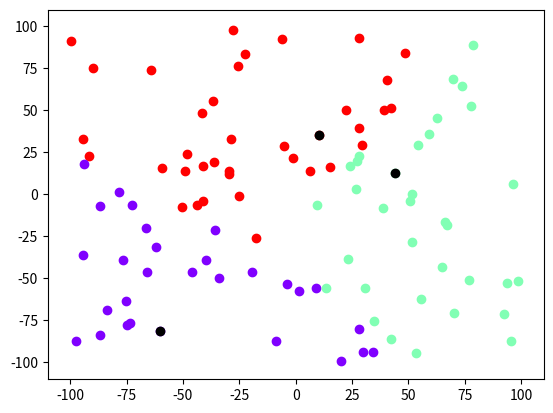
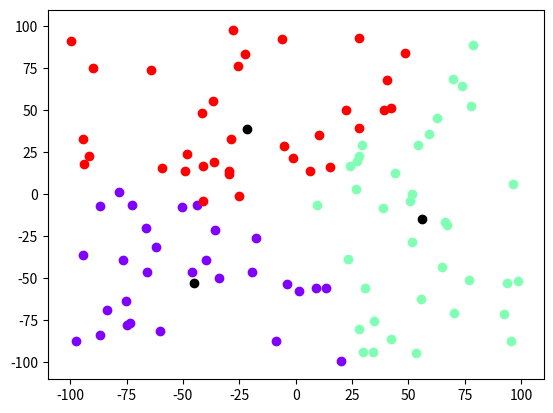
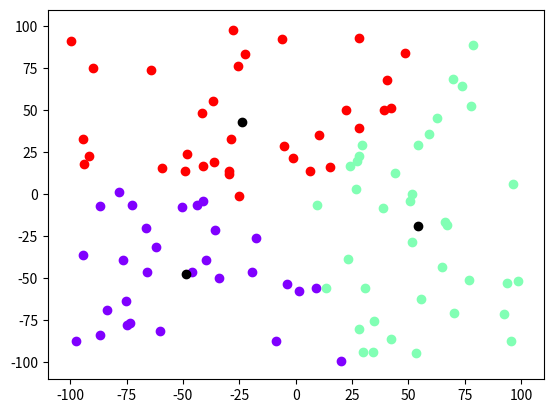
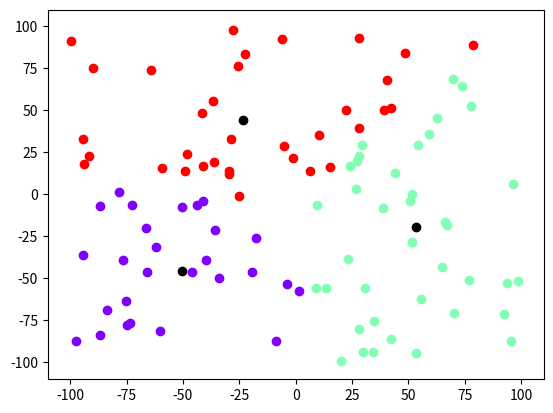
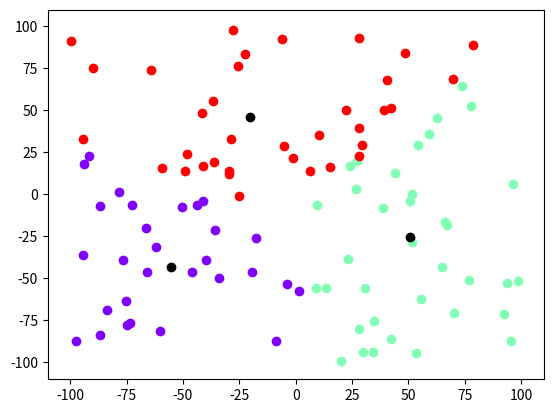
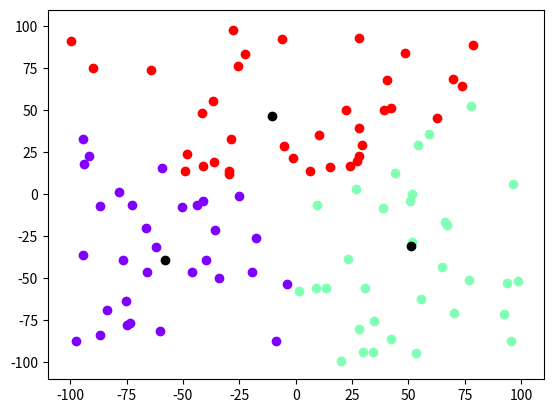
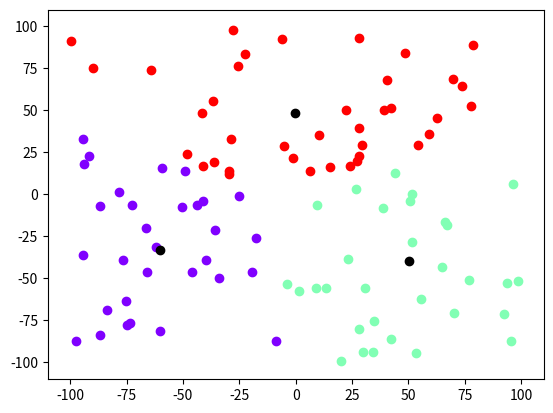
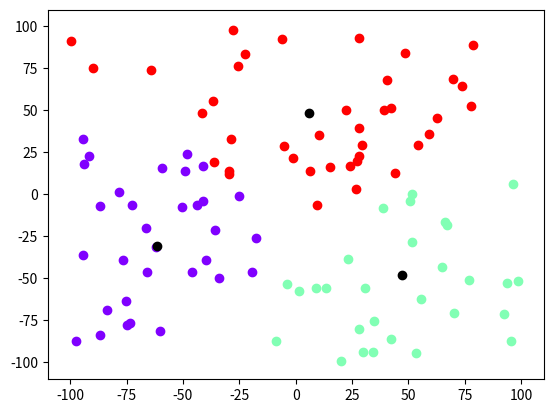
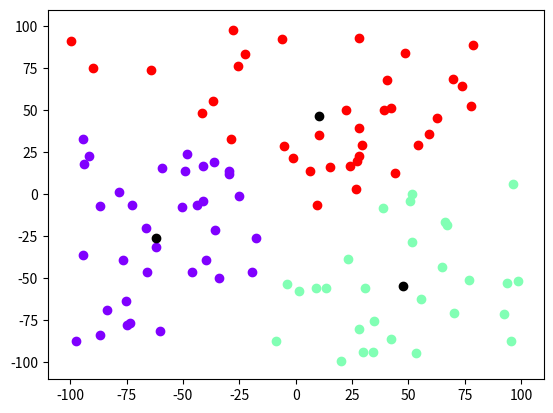
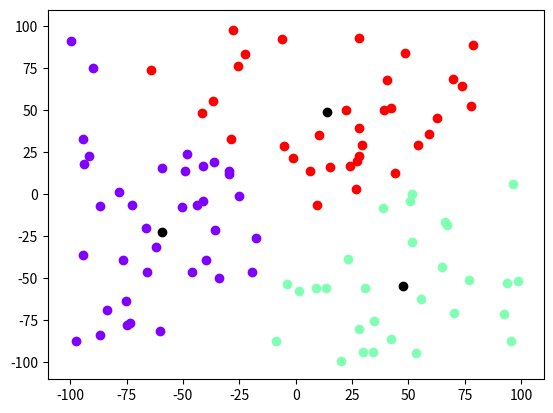
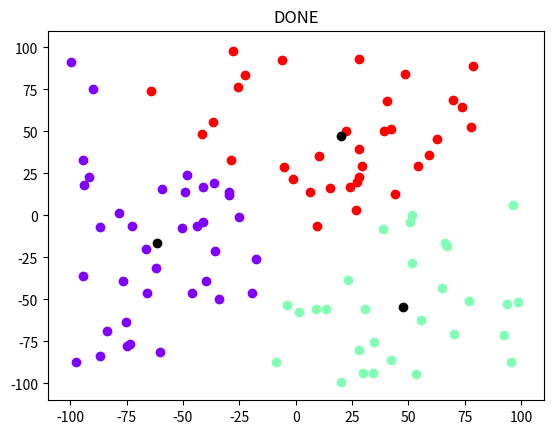

Here is the Python script that generated these plots, in order:
import matplotlib.pyplot as plt
import matplotlib.cm as cm
import math
import numpy as np
import random
import sys

validArgs = {"--numPoints" : 0, "--low" : 1, "--high" : 2, "--numCentroids" : 3, "--threshold" : 4}
centroids = {}
prevNum = set()
NUM_POINTS = 100
LO_VAL = -100.0
HIGH_VAL = 100.0
NUM_CENTROIDS = 3
THRESHOLD = 1

def RepresentsInt(s):
    try: 
        return int(s)
    except ValueError:
        sys.exit("Arg expects an int")

def RepresentsFloat(s):
    try: 
        return float(s)
    except ValueError:
        sys.exit("Arg expects an float")

def createRandomPoints(numPoints, rangeNum):
	allPointsX = []
	allPointsY = []
	(lo, high) = rangeNum
	if( not (isinstance(lo, float) and isinstance(high, float)) ):
		sys.exit("Make sure range points are floats")



	if(not isinstance(numPoints, int)):
		sys.exit("numPoints should be an int")
	
	for i in range(0,numPoints):
		allPointsX.append(random.uniform(lo, high))
		allPointsY.append(random.uniform(lo, high))

	return allPointsX, allPointsY

def assignCentroidsAndUpdate(allPointsX, allPointsY, centroids):
	pointColorList = []
	newCentroids = []
	newCentroidValuesX = [0] * len(centroids)
	newCentroidValuesY = [0] * len(centroids)
	newCentroidValuesCount = [0] * len(centroids)
	for point in range(NUM_POINTS):
		pointColor = 0
		minValue = float("inf")
		for key, value in centroids.items():
			dist = getCentroidDistance(value, (allPointsX[point], allPointsY[point]))
			if dist < minValue:
				minValue = dist
				pointColor = key
		newCentroidValuesCount[pointColor] += 1
		newCentroidValuesX[pointColor] += allPointsX[point]
		newCentroidValuesY[pointColor] += allPointsY[point]
		pointColorList.append(pointColor)

	for newC in range(len(newCentroidValuesX)):
		newCentroids.append((newCentroidValuesX[newC]/newCentroidValuesCount[newC], newCentroidValuesY[newC]/newCentroidValuesCount[newC]))

	return pointColorList, newCentroids

def getCentroidDistance(centroidPoint, point):
	return (point[0] - centroidPoint[0])**2 + (point[1] -centroidPoint[1])**2

def checkCentroids(centroids, newCentroids):
	numCentroidsFitted = 0
	for c in range(len(newCentroids)):
		dist = getCentroidDistance(centroids[c], newCentroids[c])
		if(dist <= 1):
			numCentroidsFitted += 1

	return numCentroidsFitted == len(newCentroids)

if __name__ == "__main__":
		value = -1
		for arg in sys.argv[1:]:
			if(value >= 0):
				if(value == 0):
					NUM_POINTS = RepresentsInt(arg)
				elif(value == 1):
					LO_VAL = RepresentsFloat(arg)
				elif(value == 2):
					HIGH_VAL = RepresentsFloat(arg)
				elif(value == 3):
					NUM_CENTROIDS = RepresentsInt(arg)
				elif(value == 4):
					THRESHOLD = RepresentsFloat(arg)
				value = -1
			else:
				if(arg not in validArgs):
					sys.exit("No " + arg + " exists in this function")
				else:
					value = validArgs[arg]

		if(NUM_POINTS <=  NUM_CENTROIDS):
			print(NUM_POINTS)
			sys.exit("Number of points cannot be less than number of centroids")
		if(LO_VAL >= HIGH_VAL):
			sys.exit("Make sure lowest value is less than highest value")
		if(THRESHOLD <= 0.1):
			sys.exit("Threshold is too low")

		pointsX, pointsY = createRandomPoints(NUM_POINTS, (LO_VAL, HIGH_VAL))
		finishedAlgo = False
		colors = cm.rainbow(np.linspace(0, 1, NUM_CENTROIDS))
		colorIterator = 0
		plt.ion()
		for i in range(NUM_CENTROIDS):
			rand = random.randint(0,NUM_POINTS-1)
			while(rand in prevNum):
				rand = random.randint(0,NUM_POINTS-1)
			centroids[colorIterator] = (pointsX[rand], pointsY[rand])
			prevNum.add(rand)
			colorIterator += 1

		while(not finishedAlgo):
			plt.pause(0.5)
			pointColorList, newCentroids = assignCentroidsAndUpdate(pointsX, pointsY, centroids)

			plt.clf()

			for point in range(NUM_POINTS):
				plt.scatter(pointsX[point], pointsY[point], color=colors[pointColorList[point]])

			for key, value in centroids.items():
				plt.scatter(value[0], value[1], color="black")
			plt.axis([LO_VAL-10, HIGH_VAL+10, LO_VAL-10, HIGH_VAL+10])
			plt.show()

			finishedAlgo = checkCentroids(centroids, newCentroids)

			for c in range(len(newCentroids)):
				centroids[c] = newCentroids[c]

		plt.ioff()
		plt.title("DONE")
		plt.show()
